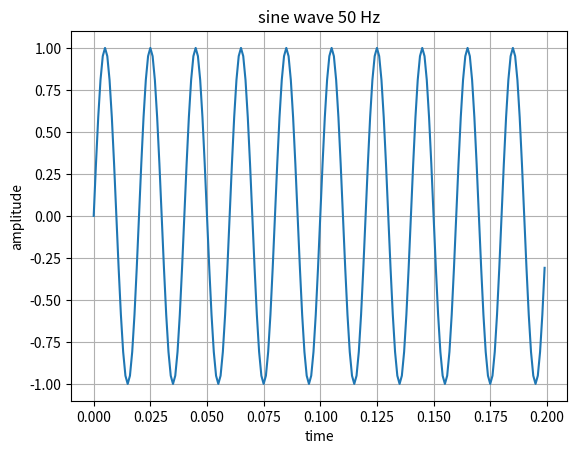
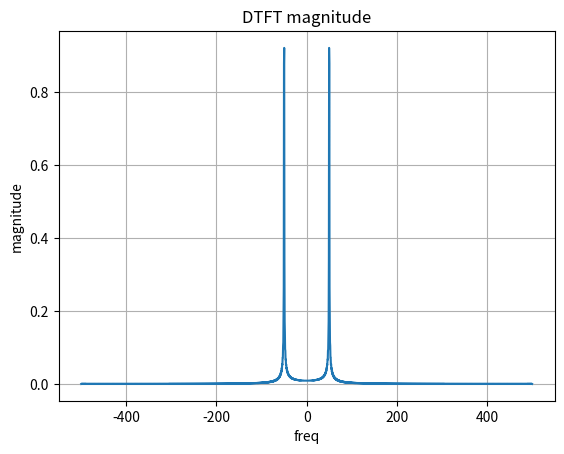
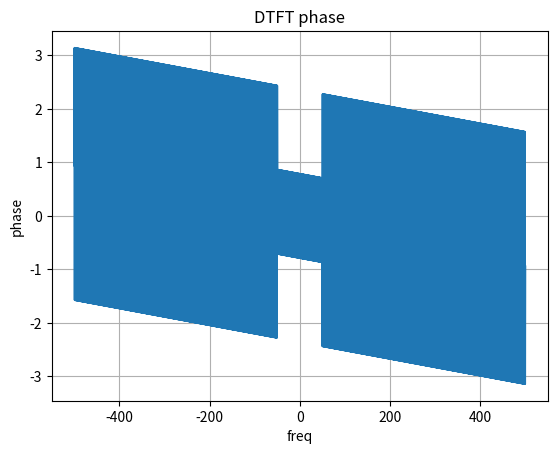

Here is the Python script that generated these plots, in order:
'''
To identify Frequency Detection i.e 
Suppose someone gives a signal and we don't know its frequency.
'''
import numpy as np
import matplotlib.pyplot as plt

fs = 1000
T=1
f = 50

t = np.arange(0,T,1/fs)
n = np.arange(len(t))

# sinewave
x = np.sin(2*np.pi*f*t)

def compute(x,omega):
    X = np.zeros(len(omega), dtype=complex)
    n = np.arange(len(x))
    for i,w in enumerate(omega):
        X[i] = np.sum(x*np.exp(-1j*w*n))
    return X

omega = np.linspace(-np.pi,np.pi,2000)
X = compute(x,omega)

#convert to freq in Hz
freq_hz = omega * fs/(2*np.pi)

#time domain
plt.figure()
plt.plot(t[:200],x[:200])
plt.xlabel("time")
plt.ylabel("amplitude")
plt.title(f"sine wave {f} Hz")
plt.grid()

#DTFT magnitude
plt.figure()
plt.plot(freq_hz,2*np.abs(X)/len(x))
plt.title("DTFT magnitude")
plt.xlabel("freq")
plt.ylabel("magnitude")
plt.grid()

#DTFT phase
plt.figure()
plt.plot(freq_hz,np.angle(X))
plt.title("DTFT phase")
plt.xlabel("freq")
plt.ylabel("phase")
plt.grid()

plt.show()
